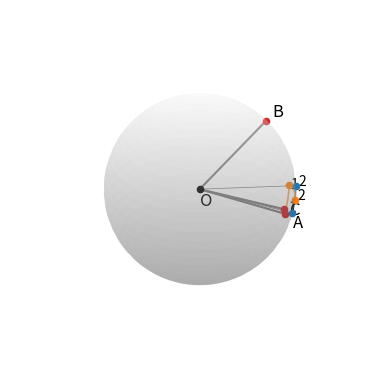

Generate this figure with matplotlib:
import math
import numpy as np
import matplotlib.pyplot as plt
import random


def set_axes_equal(ax: plt.Axes):
    """Set 3D plot axes to equal scale.

    Make axes of 3D plot have equal scale so that spheres appear as
    spheres and cubes as cubes.  Required since `ax.axis('equal')`
    and `ax.set_aspect('equal')` don't work on 3D.
    """
    limits = np.array([
        ax.get_xlim3d(),
        ax.get_ylim3d(),
        ax.get_zlim3d(),
    ])
    origin = np.mean(limits, axis=1)
    radius = 0.5 * np.max(np.abs(limits[:, 1] - limits[:, 0]))
    _set_axes_radius(ax, origin, radius)

def _set_axes_radius(ax, origin, radius):
    x, y, z = origin
    ax.set_xlim3d([x - radius, x + radius])
    ax.set_ylim3d([y - radius, y + radius])
    ax.set_zlim3d([z - radius, z + radius])

def GetXYZ(lat, lon, rad):
    x=rad * math.cos(lat) * math.cos(lon)
    y=rad * math.cos(lat) * math.sin(lon)
    z=rad * math.sin(lat)
    return x,y,z

def HeadingTo(latA, lonA, latB, lonB):
    dlon = lonB-lonA
    return math.atan2(
        math.sin(dlon) * math.cos(latB),
        math.cos(latA) * math.sin(latB) - math.sin(latA) * math.cos(latB) * math.cos(dlon)
    )

def OrbitTo(lat, lon, rad, head, dist):
    delta = dist / rad
    nlat = math.asin(
        math.sin(lat) * math.cos(delta) + math.cos(lat) * math.sin(delta) * math.cos(head)
    )
    nlon = lon + math.atan2(
        math.sin(head) * math.sin(delta) * math.cos(lat),
        math.cos(delta) - math.sin(lat) * math.sin(nlat)
    )
    return nlat,nlon

def AngularDistanceTo(latA, lonA, latB, lonB):
    alon = lonB - lonA
    alat = latB - latA
    a = math.pow( math.sin(alat/2.0), 2.0) + \
        math.cos(latA) * math.cos(latB) * \
        math.pow(math.sin(alon/2.0),2.0)
    if a>1: a = 1
    if a<0: a = 0
    return 2.0 * math.atan2(math.sqrt(a), math.sqrt(1-a))

p1_lat = 0.0
p1_lon = 0.0
rad = 1.0

p2_lat = math.pi/4.0
p2_lon = math.pi/4.0

p3_lat = -math.pi/8.0
p3_lon = math.pi/4.0

x1,y1,z1 = GetXYZ(p1_lat,p1_lon,rad)
x2,y2,z2 = GetXYZ(p2_lat,p2_lon,rad)
x3,y3,z3 = GetXYZ(p3_lat,p3_lon,rad)

slerp1 = []
slerp2 = []
slerp3 = []
slerp4 = []
path1 = []
path2 = []
path3 = []
path4 = []

# dist1 = AngularDistanceTo(p1_lat,p1_lon,p2_lat,p2_lon)
# step = dist1/100
# lat = p1_lat
# lon = p1_lon
# for i in range(100):
#     head = HeadingTo(lat,lon,p2_lat,p2_lon)
#     dlat,dlon = OrbitTo(lat,lon,rad,head,step)
#     slerp1.append((dlat,dlon))
#     lat = dlat
#     lon = dlon
# for e in slerp1:
#     path1.append(GetXYZ(e[0],e[1],rad))


# dist2 = AngularDistanceTo(p2_lat,p2_lon,p3_lat,p3_lon)
# step = dist2/100
# lat = p2_lat
# lon = p2_lon
# for i in range(100):
#     head = HeadingTo(lat,lon,p3_lat,p3_lon)
#     dlat,dlon = OrbitTo(lat,lon,rad,head,step)
#     slerp2.append((dlat,dlon))
#     lat = dlat
#     lon = dlon
# for e in slerp2:
#     path2.append(GetXYZ(e[0],e[1],rad))

# dist3 = AngularDistanceTo(p3_lat,p3_lon,p1_lat,p1_lon)
# step = dist3/100
# lat = p3_lat
# lon = p3_lon
# for i in range(100):
#     head = HeadingTo(lat,lon,p1_lat,p1_lon)
#     dlat,dlon = OrbitTo(lat,lon,rad,head,step)
#     slerp3.append((dlat,dlon))
#     lat = dlat
#     lon = dlon
# for e in slerp3:
#     path3.append(GetXYZ(e[0],e[1],rad))


s1_head = HeadingTo(p1_lat,p1_lon,p3_lat,p3_lon)
s1_lat,s1_lon = OrbitTo(p1_lat,p1_lon,rad,s1_head,0.5)
s2_head = HeadingTo(s1_lat,s1_lon,p2_lat,p2_lon)
s2_lat,s2_lon = OrbitTo(s1_lat,s1_lon,rad,s2_head,0.3)

s1x,s1y,s1z = GetXYZ(s1_lat,s1_lon,rad)
s2x,s2y,s2z = GetXYZ(s2_lat,s2_lon,rad)

s3_head = HeadingTo(p1_lat,p1_lon,p2_lat,p2_lon)
s3_lat,s3_lon = OrbitTo(p1_lat,p1_lon,rad,s3_head,0.3)
s4_head = HeadingTo(s3_lat,s3_lon,p3_lat,p3_lon)
s4_lat,s4_lon = OrbitTo(s3_lat,s3_lon,rad,s4_head,0.5)

s1x,s1y,s1z = GetXYZ(s1_lat,s1_lon,rad)
s2x,s2y,s2z = GetXYZ(s2_lat,s2_lon,rad)
s3x,s3y,s3z = GetXYZ(s3_lat,s3_lon,rad)
s4x,s4y,s4z = GetXYZ(s4_lat,s4_lon,rad)


dist1 = AngularDistanceTo(p1_lat,p1_lon,s1_lat,s1_lon)
step = dist1/100
lat = p1_lat
lon = p1_lon
for i in range(100):
    head = HeadingTo(lat,lon,s1_lat,s1_lon)
    dlat,dlon = OrbitTo(lat,lon,rad,head,step)
    slerp1.append((dlat,dlon))
    lat = dlat
    lon = dlon
for e in slerp1:
    path1.append(GetXYZ(e[0],e[1],rad))

dist2 = AngularDistanceTo(s1_lat,s1_lon,s2_lat,s2_lon)
step = dist2/100
lat = s1_lat
lon = s1_lon
for i in range(100):
    head = HeadingTo(lat,lon,s2_lat,s2_lon)
    dlat,dlon = OrbitTo(lat,lon,rad,head,step)
    slerp2.append((dlat,dlon))
    lat = dlat
    lon = dlon
for e in slerp2:
    path2.append(GetXYZ(e[0],e[1],rad))


dist3 = AngularDistanceTo(p1_lat,p1_lon,s3_lat,s3_lon)
step = dist3/100
lat = p1_lat
lon = p1_lon
for i in range(100):
    head = HeadingTo(lat,lon,s3_lat,s3_lon)
    dlat,dlon = OrbitTo(lat,lon,rad,head,step)
    slerp3.append((dlat,dlon))
    lat = dlat
    lon = dlon
for e in slerp3:
    path3.append(GetXYZ(e[0],e[1],rad))

dist4 = AngularDistanceTo(s3_lat,s3_lon,s4_lat,s4_lon)
step = dist4/100
lat = s3_lat
lon = s3_lon
for i in range(100):
    head = HeadingTo(lat,lon,s4_lat,s4_lon)
    dlat,dlon = OrbitTo(lat,lon,rad,head,step)
    slerp4.append((dlat,dlon))
    lat = dlat
    lon = dlon
for e in slerp4:
    path4.append(GetXYZ(e[0],e[1],rad))


fig = plt.figure()
ax = fig.add_subplot(projection='3d')


u, v = np.mgrid[0:2.0*np.pi:60j, 0:np.pi:60j]
x = np.cos(u)*np.sin(v)
y = np.sin(u)*np.sin(v)
z = np.cos(v)
ax.plot_surface(x, y, z, cmap="gist_gray",alpha=0.2,zorder=0)

ax.plot([0,x1],[0,y1],[0,z1],c='gray',zorder=1)
ax.plot([0,x2],[0,y2],[0,z2],c='gray',zorder=1)
ax.plot([0,x3],[0,y3],[0,z3],c='gray',zorder=1)
ax.plot([0,s1x],[0,s1y],[0,s1z],c='gray',zorder=1,linewidth=0.5)
ax.plot([0,s2x],[0,s2y],[0,s2z],c='gray',zorder=1,linewidth=0.5)

ax.scatter(x1, y1, z1,c='tab:red',linewidths=1,zorder=3)
ax.scatter(x2, y2, z2,c='tab:red',linewidths=1,zorder=3)
ax.scatter(x3, y3, z3,c='tab:red',linewidths=1,zorder=3)
ax.scatter(s1x, s1y, s1z,c='tab:blue',linewidths=1,zorder=3)
ax.scatter(s2x, s2y, s2z,c='tab:blue',linewidths=1,zorder=3)
ax.scatter(s3x, s3y, s3z,c='tab:orange',linewidths=1,zorder=3)
ax.scatter(s4x, s4y, s4z,c='tab:orange',linewidths=1,zorder=3)
ax.scatter(0,0,0,c='black',linewidths=1,zorder=3)

ax.text(x1+0.2,y1-0.2,z1+0.0,'A',fontsize=12,zorder=3)
ax.text(x2+0.05,y2+0.05,z2+0.05,'B',fontsize=12,zorder=3)
ax.text(x3+0.05,y3+0.05,z3-0.08,'C',fontsize=12,zorder=3)
ax.text(0.0,0.0,-0.2,'O',fontsize=12)
ax.text(s1x-0.05,s1y+0.02,s1z+0.0,'1',fontsize=10,zorder=3)
ax.text(s2x+0.02,s2y+0.02,s2z+0.0,'2',fontsize=10,zorder=3)
ax.text(s3x+0.05,s3y-0.05,s3z+0.0,'1',fontsize=10,zorder=3)
ax.text(s4x+0.02,s4y+0.02,s4z+0.0,'2',fontsize=10,zorder=3)



# ax.text(x1/2,y1/2,z1/2,'a',fontsize=12)
# ax.text(x2/2,y2/2,z2/2+0.07,'b',fontsize=12)

for i in range(len(path1)-1):
    ax.plot(
        [path1[i][0],path1[i+1][0]],
        [path1[i][1],path1[i+1][1]],
        [path1[i][2],path1[i+1][2]],
        linestyle='dotted',
        linewidth='1',
        c='tab:blue'
    )

# mid = len(path1)//2
# ax.text(
#     path1[mid][0]+0.05, path1[mid][1]+0.05, path1[mid][2]+0.05, 'c',fontsize=12
# )

for i in range(len(path2)-1):
    ax.plot(
        [path2[i][0],path2[i+1][0]],
        [path2[i][1],path2[i+1][1]],
        [path2[i][2],path2[i+1][2]],
        linestyle='dotted',
        linewidth='1',
        c='tab:blue'
    )

for i in range(len(path3)-1):
    ax.plot(
        [path3[i][0],path3[i+1][0]],
        [path3[i][1],path3[i+1][1]],
        [path3[i][2],path3[i+1][2]],
        linestyle='dotted',
        linewidth='1',
        c='tab:orange'
    )

for i in range(len(path4)-1):
    ax.plot(
        [path4[i][0],path4[i+1][0]],
        [path4[i][1],path4[i+1][1]],
        [path4[i][2],path4[i+1][2]],
        linestyle='dotted',
        linewidth='1',
        c='tab:orange'
    )

# mid = len(path2)//2
# ax.text(
#     path2[mid][0]+0.05, path2[mid][1]+0.05, path2[mid][2]+0.05, 'a',fontsize=12
# )

# for i in range(len(path3)-1):
#     ax.plot(
#         [path3[i][0],path3[i+1][0]],
#         [path3[i][1],path3[i+1][1]],
#         [path3[i][2],path3[i+1][2]],
#         linestyle='dotted',
#         linewidth='0.5'
#     )

ax.set_xlabel('x')
ax.set_ylabel('y')
ax.set_zlabel('z')
ax.set_box_aspect([1,1,1])
set_axes_equal(ax)
ax.axis('off')
plt.show()
